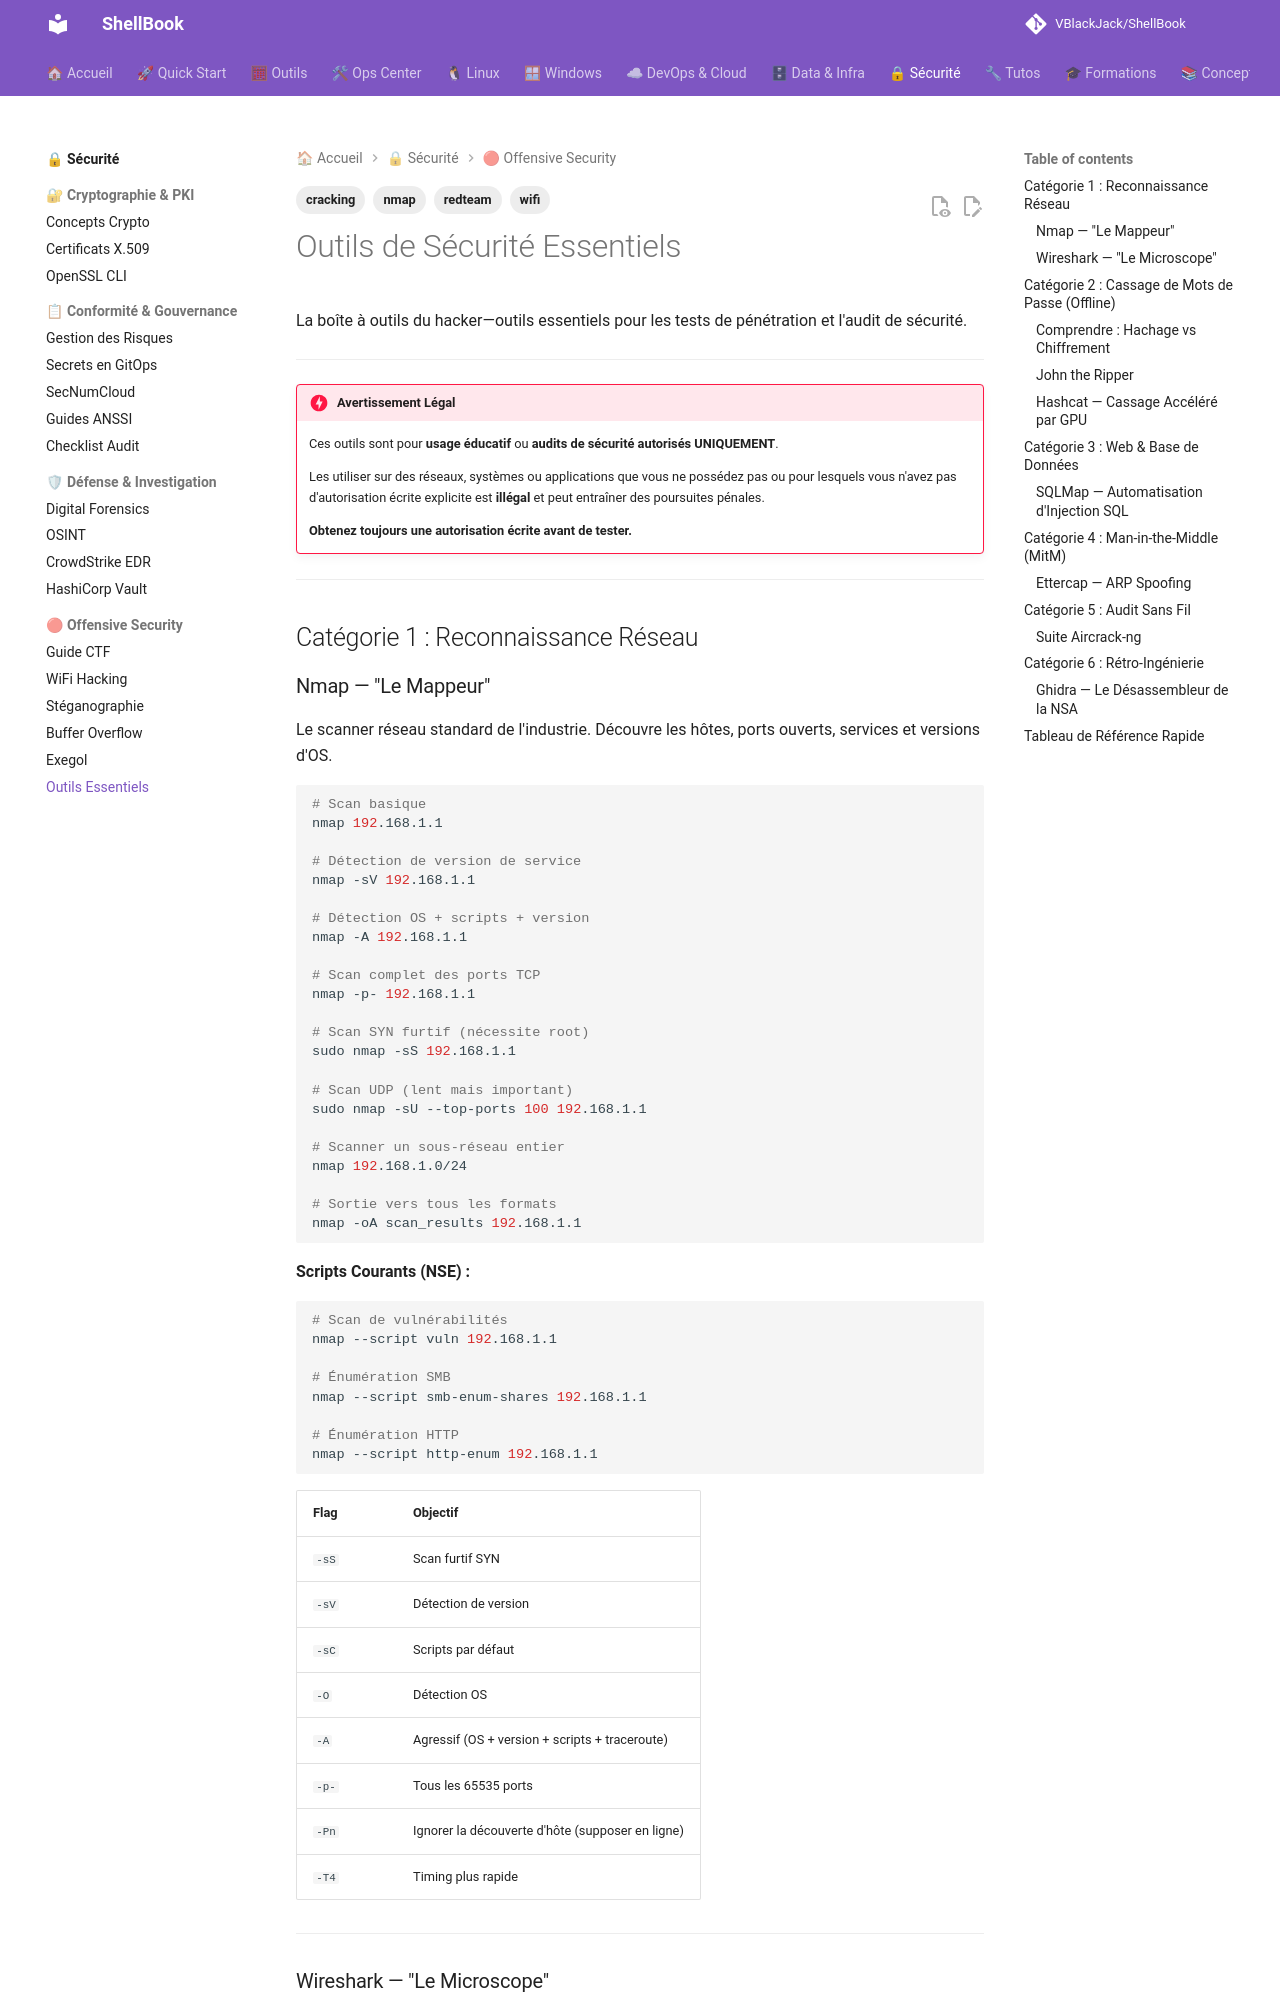

repository: VBlackJack/ShellBook · page: security/essential-tools/index.html · generator: mkdocs

---
tags:
  - redteam
  - nmap
  - wifi
  - cracking
---

# Outils de Sécurité Essentiels

La boîte à outils du hacker—outils essentiels pour les tests de pénétration et l'audit de sécurité.

---

!!! danger "Avertissement Légal"
    Ces outils sont pour **usage éducatif** ou **audits de sécurité autorisés UNIQUEMENT**.

    Les utiliser sur des réseaux, systèmes ou applications que vous ne possédez pas ou pour lesquels vous n'avez pas d'autorisation écrite explicite est **illégal** et peut entraîner des poursuites pénales.

    **Obtenez toujours une autorisation écrite avant de tester.**

---

## Catégorie 1 : Reconnaissance Réseau

### Nmap — "Le Mappeur"

Le scanner réseau standard de l'industrie. Découvre les hôtes, ports ouverts, services et versions d'OS.

```bash
# Scan basique
nmap 192.168.1.1

# Détection de version de service
nmap -sV 192.168.1.1

# Détection OS + scripts + version
nmap -A 192.168.1.1

# Scan complet des ports TCP
nmap -p- 192.168.1.1

# Scan SYN furtif (nécessite root)
sudo nmap -sS 192.168.1.1

# Scan UDP (lent mais important)
sudo nmap -sU --top-ports 100 192.168.1.1

# Scanner un sous-réseau entier
nmap 192.168.1.0/24

# Sortie vers tous les formats
nmap -oA scan_results 192.168.1.1
```

**Scripts Courants (NSE) :**

```bash
# Scan de vulnérabilités
nmap --script vuln 192.168.1.1

# Énumération SMB
nmap --script smb-enum-shares 192.168.1.1

# Énumération HTTP
nmap --script http-enum 192.168.1.1
```

| Flag | Objectif |
|------|---------|
| `-sS` | Scan furtif SYN |
| `-sV` | Détection de version |
| `-sC` | Scripts par défaut |
| `-O` | Détection OS |
| `-A` | Agressif (OS + version + scripts + traceroute) |
| `-p-` | Tous les 65535 ports |
| `-Pn` | Ignorer la découverte d'hôte (supposer en ligne) |
| `-T4` | Timing plus rapide |

---
